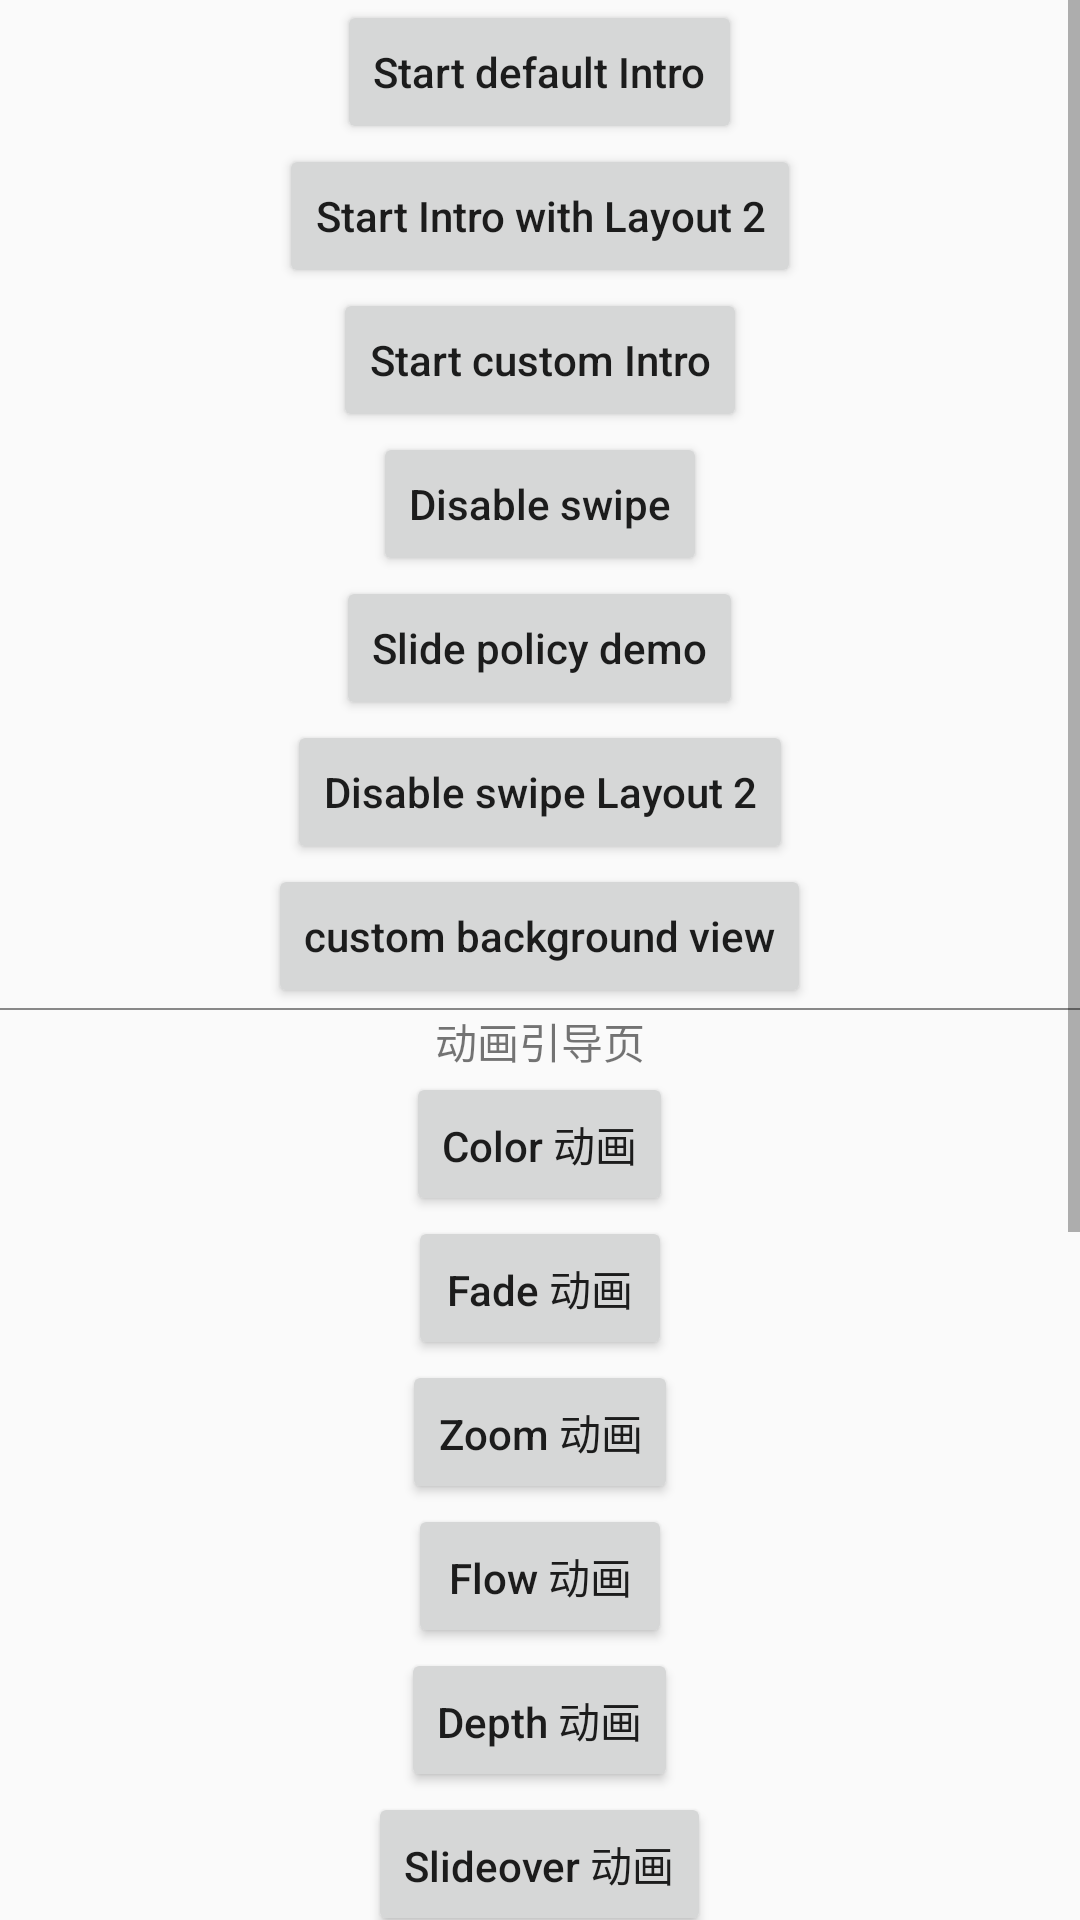

Reconstruct the res/layout file that produces this screen, plus the resources it refers to.
<!-- AndroidManifest.xml: application theme AppTheme -->
<!-- res/layout/activity_main.xml -->
<ScrollView xmlns:android="http://schemas.android.com/apk/res/android"
    xmlns:tools="http://schemas.android.com/tools"
    android:layout_width="match_parent"
    android:layout_height="match_parent">

    <LinearLayout
        android:layout_width="match_parent"
        android:layout_height="wrap_content"
        android:orientation="vertical"
        android:paddingBottom="@dimen/activity_vertical_margin"
        android:paddingLeft="@dimen/activity_horizontal_margin"
        android:paddingRight="@dimen/activity_horizontal_margin"
        android:paddingTop="@dimen/activity_vertical_margin"
        tools:context=".MainActivity">

        <Button
            android:id="@+id/bt_1"
            android:layout_width="wrap_content"
            android:layout_height="wrap_content"
            android:layout_gravity="center"
            android:onClick="startDefaultIntro"
            android:text="@string/default_intro" />

        <Button
            android:id="@+id/bt_2"
            android:layout_width="wrap_content"
            android:layout_height="wrap_content"
            android:layout_gravity="center"
            android:onClick="startSecondLayoutIntro"
            android:text="@string/second_layout_intro" />

        <Button
            android:id="@+id/bt_3"
            android:layout_width="wrap_content"
            android:layout_height="wrap_content"
            android:layout_gravity="center"
            android:onClick="startCustomIntro"
            android:text="@string/customized_intro" />

        <Button
            android:id="@+id/bt_4"
            android:layout_width="wrap_content"
            android:layout_height="wrap_content"
            android:layout_gravity="center"
            android:onClick="disableSwipeIntro1"
            android:text="@string/disable_swipe_intro_1" />

        <Button
            android:id="@+id/bt_5"
            android:layout_width="wrap_content"
            android:layout_height="wrap_content"
            android:layout_gravity="center"
            android:onClick="slidePolicyDemo"
            android:text="@string/slide_policy_demo_title" />

        <Button
            android:id="@+id/bt_6"
            android:layout_width="wrap_content"
            android:layout_height="wrap_content"
            android:layout_gravity="center"
            android:onClick="disableSwipeIntro2"
            android:text="@string/disable_swipe_intro_2" />

        <Button
            android:id="@+id/bt_7"
            android:layout_width="wrap_content"
            android:layout_height="wrap_content"
            android:layout_gravity="center"
            android:onClick="customBackgroundView"
            android:text="custom background view" />

        <View
            android:layout_width="fill_parent"
            android:layout_height="0.5dp"
            android:layout_marginTop="@dimen/activity_horizontal_margin"
            android:background="#888888" />

        <TextView
            android:layout_width="fill_parent"
            android:layout_height="wrap_content"
            android:gravity="center_horizontal"
            android:padding="@dimen/activity_horizontal_margin"
            android:text="@string/header_animations" />

        <Button
            android:layout_width="wrap_content"
            android:layout_height="wrap_content"
            android:layout_gravity="center"
            android:onClick="startColorAnimation"
            android:text="@string/color_animation" />

        <Button
            android:layout_width="wrap_content"
            android:layout_height="wrap_content"
            android:layout_gravity="center"
            android:onClick="startFadeAnimation"
            android:text="@string/fade_animation" />

        <Button
            android:layout_width="wrap_content"
            android:layout_height="wrap_content"
            android:layout_gravity="center"
            android:onClick="startZoomAnimation"
            android:text="@string/zoom_animation" />

        <Button
            android:layout_width="wrap_content"
            android:layout_height="wrap_content"
            android:layout_gravity="center"
            android:onClick="startFlowAnimation"
            android:text="@string/flow_animation" />

        <Button
            android:layout_width="wrap_content"
            android:layout_height="wrap_content"
            android:layout_gravity="center"
            android:onClick="startDepthAnimation"
            android:text="@string/depth_animation" />

        <Button
            android:layout_width="wrap_content"
            android:layout_height="wrap_content"
            android:layout_gravity="center"
            android:onClick="startSlideOverAnimation"
            android:text="@string/slideover_animation" />

        <Button
            android:layout_width="wrap_content"
            android:layout_height="wrap_content"
            android:layout_gravity="center"
            android:onClick="TransformerAnimation"
            android:text="@string/transformer_animation" />

        <View
            android:layout_width="fill_parent"
            android:layout_height="0.5dp"
            android:layout_marginTop="@dimen/activity_horizontal_margin"
            android:background="#888888" />

        <TextView
            android:layout_width="fill_parent"
            android:layout_height="wrap_content"
            android:gravity="center_horizontal"
            android:padding="@dimen/activity_horizontal_margin"
            android:text="@string/header_indicators" />

        <Button
            android:layout_width="wrap_content"
            android:layout_height="wrap_content"
            android:layout_gravity="center"
            android:onClick="startProgressIndicator"
            android:text="@string/progress_indicator" />

        <Button
            android:layout_width="wrap_content"
            android:layout_height="wrap_content"
            android:layout_gravity="center"
            android:onClick="startCustomIndicator"
            android:text="@string/custom_indicator" />

        <Button
            android:layout_width="wrap_content"
            android:layout_height="wrap_content"
            android:layout_gravity="center"
            android:onClick="startCustomColorIndicator"
            android:text="@string/custom_color_indicator" />

        <View
            android:layout_width="fill_parent"
            android:layout_height="0.5dp"
            android:layout_marginTop="@dimen/activity_horizontal_margin"
            android:background="#888888" />

        <TextView
            android:layout_width="fill_parent"
            android:layout_height="wrap_content"
            android:gravity="center_horizontal"
            android:padding="@dimen/activity_horizontal_margin"
            android:text="@string/header_custom_typeface" />

        <Button
            android:layout_width="wrap_content"
            android:layout_height="wrap_content"
            android:layout_gravity="center"
            android:onClick="simpleCustomTypeface"
            android:text="@string/simple_custom" />

        <View
            android:layout_width="fill_parent"
            android:layout_height="0.5dp"
            android:layout_marginTop="@dimen/activity_horizontal_margin"
            android:background="#888888" />

        <TextView
            android:layout_width="fill_parent"
            android:layout_height="wrap_content"
            android:gravity="center_horizontal"
            android:padding="@dimen/activity_horizontal_margin"
            android:text="@string/header_wizard_mode" />

        <Button
            android:layout_width="wrap_content"
            android:layout_height="wrap_content"
            android:layout_gravity="center"
            android:onClick="wizardMode"
            android:text="@string/wizard_one" />
    </LinearLayout>
</ScrollView>
<!-- resources referenced by this layout -->
<resources>
  <string name="color_animation">Color 动画</string>
  <string name="custom_color_indicator">自定义颜色指示器</string>
  <string name="custom_indicator">分数指示器</string>
  <string name="customized_intro">Start custom Intro</string>
  <string name="default_intro">Start default Intro</string>
  <string name="depth_animation">Depth 动画</string>
  <string name="disable_swipe_intro_1">Disable swipe</string>
  <string name="disable_swipe_intro_2">Disable swipe Layout 2</string>
  <string name="fade_animation">Fade 动画</string>
  <string name="flow_animation">Flow 动画</string>
  <string name="header_animations">动画引导页</string>
  <string name="header_custom_typeface">自定义字体引导页</string>
  <string name="header_indicators">指示器引导页</string>
  <string name="header_wizard_mode">向导模式引导页</string>
  <string name="progress_indicator">进度条指示器</string>
  <string name="second_layout_intro">Start Intro with Layout 2</string>
  <string name="simple_custom">自定义字体</string>
  <string name="slide_policy_demo_title">Slide policy demo</string>
  <string name="slideover_animation">Slideover 动画</string>
  <string name="transformer_animation">Transformer 动画</string>
  <string name="wizard_one">向导模式</string>
  <string name="zoom_animation">Zoom 动画</string>
  <style name="AppTheme" parent="Theme.AppCompat.Light.DarkActionBar">
          
  
          
          <item name="android:textAllCaps">false</item>
      </style>
</resources>
